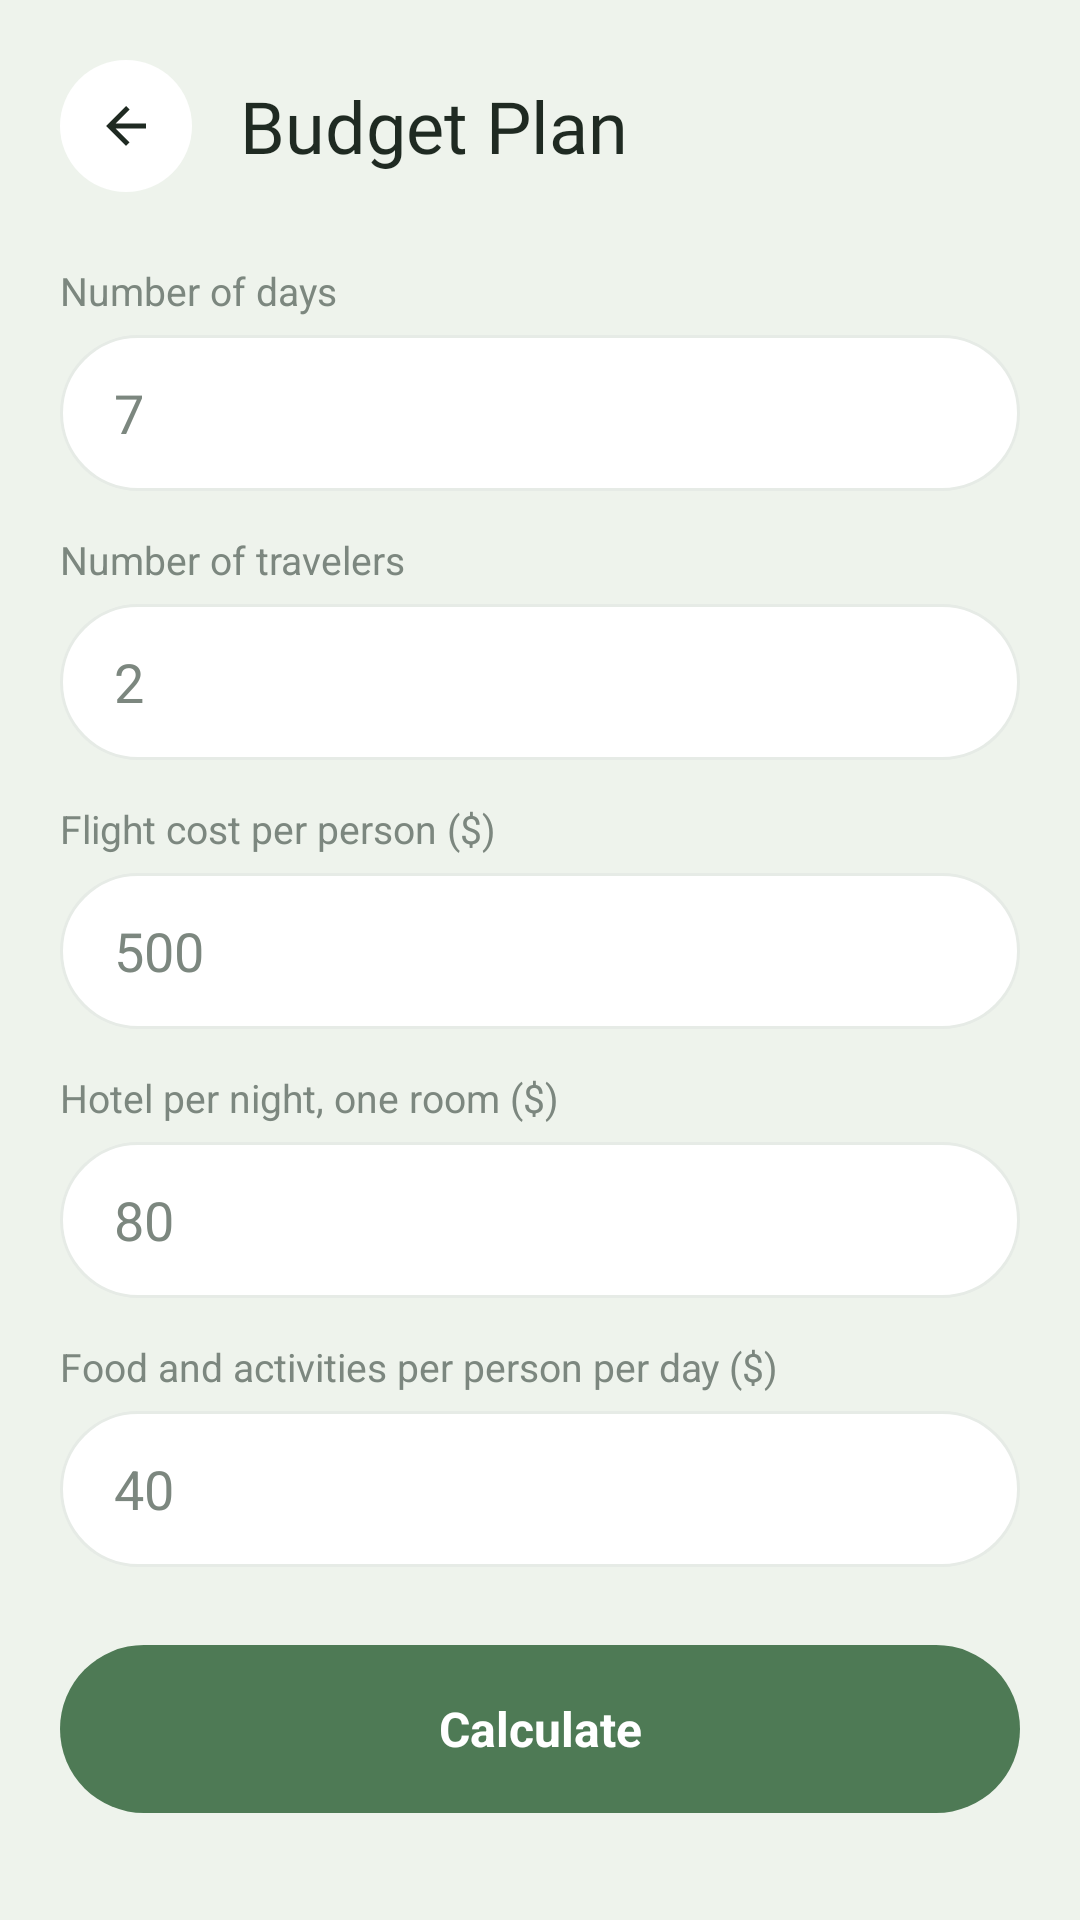

Write the Android layout XML for this screen, with the resource values it uses.
<!-- AndroidManifest.xml: application theme Theme.TravelAI -->
<!-- res/layout/activity_budget_plan.xml -->
<?xml version="1.0" encoding="utf-8"?>
<ScrollView xmlns:android="http://schemas.android.com/apk/res/android"
    android:layout_width="match_parent"
    android:layout_height="match_parent"
    android:background="@color/background"
    android:scrollbars="none">

    <LinearLayout
        android:layout_width="match_parent"
        android:layout_height="wrap_content"
        android:orientation="vertical"
        android:padding="20dp">

        <LinearLayout
            android:layout_width="match_parent"
            android:layout_height="wrap_content"
            android:gravity="center_vertical"
            android:orientation="horizontal">

            <ImageView
                android:id="@+id/btn_back"
                android:layout_width="44dp"
                android:layout_height="44dp"
                android:background="@drawable/bg_circle_white"
                android:padding="12dp"
                android:src="@drawable/ic_back" />

            <TextView
                android:layout_width="wrap_content"
                android:layout_height="wrap_content"
                android:layout_marginStart="16dp"
                android:fontFamily="@font/playfair_display_regular"
                android:text="Budget Plan"
                android:textColor="@color/text_primary"
                android:textSize="24sp" />
        </LinearLayout>

        <TextView
            android:layout_width="wrap_content"
            android:layout_height="wrap_content"
            android:layout_marginTop="24dp"
            android:text="Number of days"
            android:textColor="@color/text_secondary"
            android:textSize="13sp" />

        <EditText
            android:id="@+id/et_days"
            android:layout_width="match_parent"
            android:layout_height="52dp"
            android:layout_marginTop="6dp"
            android:background="@drawable/bg_search"
            android:hint="7"
            android:inputType="number"
            android:paddingStart="18dp"
            android:paddingEnd="18dp"
            android:textColor="@color/text_primary"
            android:textColorHint="@color/text_secondary" />

        <TextView
            android:layout_width="wrap_content"
            android:layout_height="wrap_content"
            android:layout_marginTop="14dp"
            android:text="Number of travelers"
            android:textColor="@color/text_secondary"
            android:textSize="13sp" />

        <EditText
            android:id="@+id/et_travelers"
            android:layout_width="match_parent"
            android:layout_height="52dp"
            android:layout_marginTop="6dp"
            android:background="@drawable/bg_search"
            android:hint="2"
            android:inputType="number"
            android:paddingStart="18dp"
            android:paddingEnd="18dp"
            android:textColor="@color/text_primary"
            android:textColorHint="@color/text_secondary" />

        <TextView
            android:layout_width="wrap_content"
            android:layout_height="wrap_content"
            android:layout_marginTop="14dp"
            android:text="Flight cost per person ($)"
            android:textColor="@color/text_secondary"
            android:textSize="13sp" />

        <EditText
            android:id="@+id/et_flight"
            android:layout_width="match_parent"
            android:layout_height="52dp"
            android:layout_marginTop="6dp"
            android:background="@drawable/bg_search"
            android:hint="500"
            android:inputType="numberDecimal"
            android:paddingStart="18dp"
            android:paddingEnd="18dp"
            android:textColor="@color/text_primary"
            android:textColorHint="@color/text_secondary" />

        <TextView
            android:layout_width="wrap_content"
            android:layout_height="wrap_content"
            android:layout_marginTop="14dp"
            android:text="Hotel per night, one room ($)"
            android:textColor="@color/text_secondary"
            android:textSize="13sp" />

        <EditText
            android:id="@+id/et_hotel"
            android:layout_width="match_parent"
            android:layout_height="52dp"
            android:layout_marginTop="6dp"
            android:background="@drawable/bg_search"
            android:hint="80"
            android:inputType="numberDecimal"
            android:paddingStart="18dp"
            android:paddingEnd="18dp"
            android:textColor="@color/text_primary"
            android:textColorHint="@color/text_secondary" />

        <TextView
            android:layout_width="wrap_content"
            android:layout_height="wrap_content"
            android:layout_marginTop="14dp"
            android:text="Food and activities per person per day ($)"
            android:textColor="@color/text_secondary"
            android:textSize="13sp" />

        <EditText
            android:id="@+id/et_food"
            android:layout_width="match_parent"
            android:layout_height="52dp"
            android:layout_marginTop="6dp"
            android:background="@drawable/bg_search"
            android:hint="40"
            android:inputType="numberDecimal"
            android:paddingStart="18dp"
            android:paddingEnd="18dp"
            android:textColor="@color/text_primary"
            android:textColorHint="@color/text_secondary" />

        <TextView
            android:id="@+id/btn_calculate"
            android:layout_width="match_parent"
            android:layout_height="56dp"
            android:layout_marginTop="26dp"
            android:background="@drawable/bg_button_green"
            android:gravity="center"
            android:text="Calculate"
            android:textColor="@color/white"
            android:textSize="16sp"
            android:textStyle="bold" />

        <LinearLayout
            android:id="@+id/card_result"
            android:layout_width="match_parent"
            android:layout_height="wrap_content"
            android:layout_marginTop="22dp"
            android:background="@drawable/bg_card"
            android:orientation="vertical"
            android:padding="18dp"
            android:visibility="gone">

            <TextView
                android:id="@+id/tv_result"
                android:layout_width="match_parent"
                android:layout_height="wrap_content"
                android:lineSpacingExtra="3dp"
                android:textColor="@color/text_primary"
                android:textSize="15sp" />
        </LinearLayout>
    </LinearLayout>
</ScrollView>
<!-- resources referenced by this layout -->
<resources>
  <color name="background">#EEF3EC</color>
  <color name="text_primary">#1F2A22</color>
  <color name="text_secondary">#7C877F</color>
  <color name="white">#FFFFFFFF</color>
  <!-- drawable bg_button_green (drawable) -->
  <?xml version="1.0" encoding="utf-8"?>
  <shape xmlns:android="http://schemas.android.com/apk/res/android" android:shape="rectangle">
      <solid android:color="@color/green_primary" />
      <corners android:radius="28dp" />
  </shape>
  <!-- drawable bg_card (drawable) -->
  <?xml version="1.0" encoding="utf-8"?>
  <shape xmlns:android="http://schemas.android.com/apk/res/android" android:shape="rectangle">
      <solid android:color="@color/card_white" />
      <corners android:radius="20dp" />
  </shape>
  <!-- drawable bg_circle_white (drawable) -->
  <?xml version="1.0" encoding="utf-8"?>
  <shape xmlns:android="http://schemas.android.com/apk/res/android" android:shape="oval">
      <solid android:color="@color/card_white" />
  </shape>
  <!-- drawable bg_search (drawable) -->
  <?xml version="1.0" encoding="utf-8"?>
  <shape xmlns:android="http://schemas.android.com/apk/res/android" android:shape="rectangle">
      <solid android:color="@color/card_white" />
      <corners android:radius="30dp" />
      <stroke android:width="1dp" android:color="@color/divider" />
  </shape>
  <!-- drawable ic_back (drawable) -->
  <vector xmlns:android="http://schemas.android.com/apk/res/android"
      android:width="24dp" android:height="24dp"
      android:viewportWidth="24" android:viewportHeight="24">
      <path android:fillColor="#1F2A22"
          android:pathData="M20,11H7.83l5.59,-5.59L12,4l-8,8 8,8 1.41,-1.41L7.83,13H20v-2z"/>
  </vector>
  <style name="Theme.TravelAI" parent="Base.Theme.TravelAI" />
  <color name="green_primary">#4E7A55</color>
  <color name="card_white">#FFFFFF</color>
  <color name="divider">#E6EBE6</color>
  <style name="Base.Theme.TravelAI" parent="Theme.Material3.Light.NoActionBar">
          <item name="colorPrimary">@color/green_primary</item>
          <item name="android:windowBackground">@color/background</item>
          <item name="android:statusBarColor">@color/background</item>
          <item name="android:windowLightStatusBar">true</item>
      </style>
</resources>
